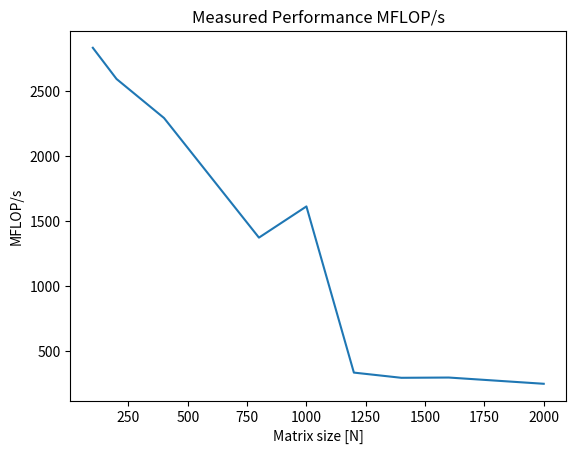

Write Python code to recreate this figure.
import matplotlib.pyplot as plt
import numpy as np

N = np.array([ 100,  200,  400,  800, 1000, 1200, 1400, 1600, 2000])

f = np.array([2.83e3,2.59e3,2.29e3,1.37e3,1.61e3,3.32e2,2.92e2,2.94e2,2.46e2])
t = np.array([7.06e-4,6.18e-3,5.58e-2,7.48e-1,1.24e0,1.04e1,1.88e1,2.79e1,6.52e1])

cpu = 2.5e9
T   = t[0]
c1  = T/(2*N[0]**3)
c2  = 1./cpu

plt.plot(N,f)
plt.title("Measured Performance MFLOP/s")
plt.xlabel("Matrix size [N]")
plt.ylabel("MFLOP/s")

plt.show()
